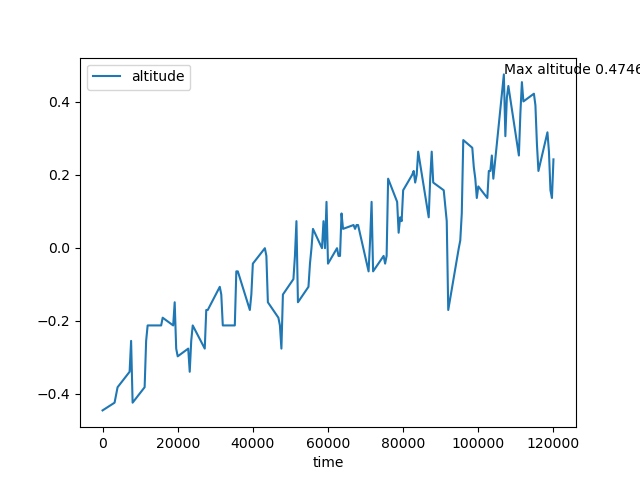

Values plotted in this chart, from the file beside it:
time, altitude
0, -0.4449
3200, -0.4238
3600, -0.4026
4000, -0.3815
7200, -0.3392
7600, -0.2546
8000, -0.4238
11200, -0.3815
11600, -0.2546
12000, -0.2124
15200, -0.2124
15600, -0.2124
16000, -0.1912
18800, -0.2124
19200, -0.149
19600, -0.2758
20000, -0.2969
22800, -0.2758
23200, -0.3392
23600, -0.2546
24000, -0.2124
27200, -0.2758
27600, -0.1701
28000, -0.1701
31200, -0.1067
31600, -0.1278
32000, -0.2124
35200, -0.2124
35600, -0.0644
36000, -0.0644
39200, -0.1701
39600, -0.1278
40000, -0.04326
43200, -0.0009864
43600, -0.02212
44000, -0.149
46800, -0.1912
47200, -0.2124
47600, -0.2758
48000, -0.1278
50800, -0.08554
51200, -0.02212
51600, 0.073
52000, -0.149
54800, -0.1067
55200, -0.04326
55600, -0.0009864
56000, 0.05186
58400, -0.0009864
58800, 0.073
59200, -0.0009864
59600, 0.1258
60000, -0.04326
62400, -0.0009864
62800, -0.02212
63200, -0.02212
63600, 0.09414
64000, 0.05186
66800, 0.06243
67200, 0.05186
... 59 more rows
